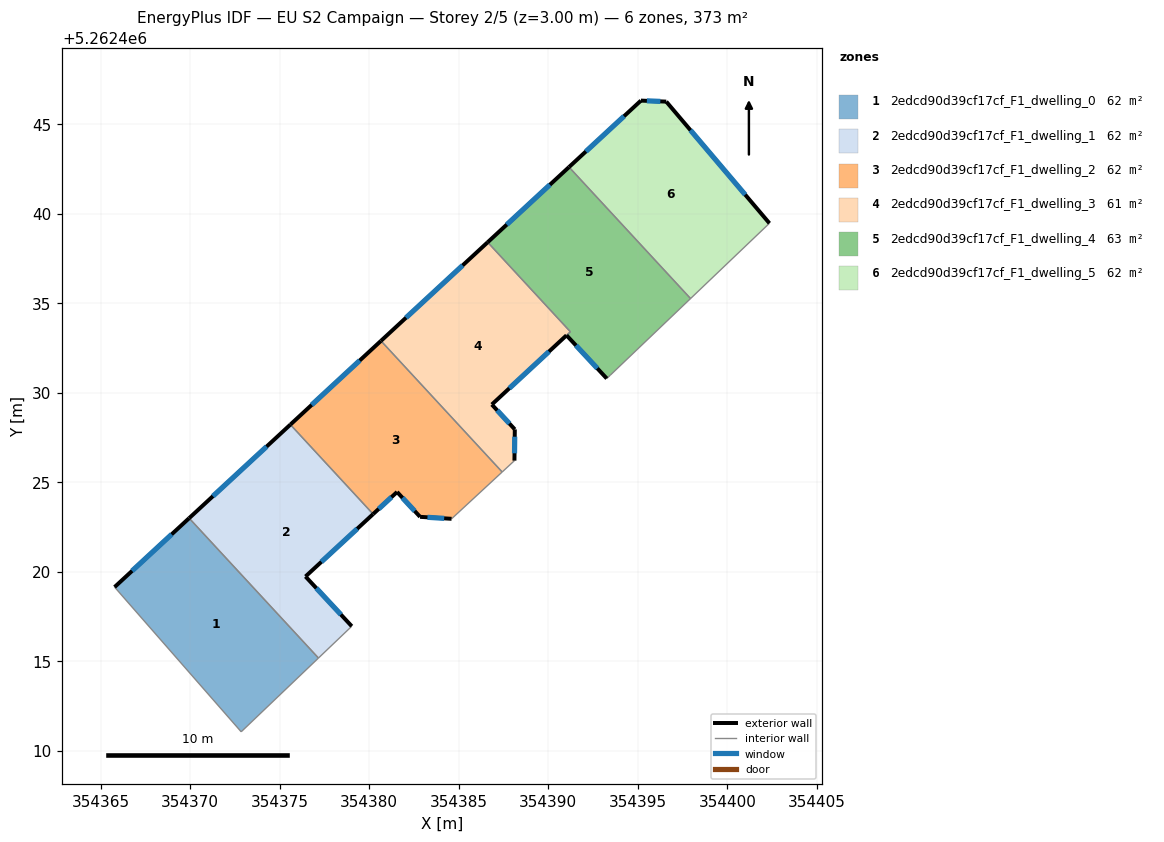
=== STOREY PLAN SPEC (per zone: floor XY polygon, exterior-wall plan segments, windows/doors) ===
zone 1: 2edcd90d39cf17cf_F1_dwelling_0  (62.2 m²)
  floor: (354369.94, 5262422.99) (354377.16, 5262415.18) (354372.85, 5262411.06) (354365.78, 5262419.14)
  exterior wall: (354369.94, 5262422.99) – (354365.78, 5262419.14)  [5.7 m]
    window: (354368.96, 5262422.09) – (354366.76, 5262420.05)  [4.8 m²]
  interior walls: 3
zone 2: 2edcd90d39cf17cf_F1_dwelling_1  (62.2 m²)
  floor: (354375.60, 5262428.22) (354380.22, 5262423.22) (354376.44, 5262419.74) (354379.02, 5262416.96) (354377.16, 5262415.18) (354369.94, 5262422.99)
  exterior wall: (354375.60, 5262428.22) – (354369.94, 5262422.99)  [7.7 m]
    window: (354374.27, 5262426.99) – (354371.27, 5262424.22)  [6.5 m²]
  exterior wall: (354376.44, 5262419.74) – (354380.22, 5262423.22)  [5.1 m]
    window: (354377.33, 5262420.55) – (354379.33, 5262422.40)  [4.3 m²]
  exterior wall: (354379.02, 5262416.96) – (354376.44, 5262419.74)  [3.8 m]
    window: (354378.42, 5262417.61) – (354377.05, 5262419.08)  [3.2 m²]
  interior walls: 3
zone 3: 2edcd90d39cf17cf_F1_dwelling_2  (62.2 m²)
  floor: (354380.66, 5262432.90) (354387.42, 5262425.57) (354384.60, 5262422.96) (354382.84, 5262423.07) (354381.55, 5262424.46) (354380.22, 5262423.22) (354375.60, 5262428.22)
  exterior wall: (354380.22, 5262423.22) – (354381.55, 5262424.46)  [1.8 m]
    window: (354380.53, 5262423.51) – (354381.24, 5262424.17)  [1.5 m²]
  exterior wall: (354380.66, 5262432.90) – (354375.60, 5262428.22)  [6.9 m]
    window: (354379.47, 5262431.80) – (354376.78, 5262429.32)  [5.8 m²]
  exterior wall: (354382.84, 5262423.07) – (354384.60, 5262422.96)  [1.8 m]
    window: (354383.25, 5262423.04) – (354384.19, 5262422.98)  [1.5 m²]
  exterior wall: (354381.55, 5262424.46) – (354382.84, 5262423.07)  [1.9 m]
    window: (354381.86, 5262424.13) – (354382.54, 5262423.39)  [1.6 m²]
  interior walls: 3
zone 4: 2edcd90d39cf17cf_F1_dwelling_3  (61.2 m²)
  floor: (354386.61, 5262438.40) (354391.23, 5262433.40) (354386.85, 5262429.34) (354388.13, 5262427.95) (354388.11, 5262426.21) (354387.42, 5262425.57) (354380.66, 5262432.90)
  exterior wall: (354386.61, 5262438.40) – (354380.66, 5262432.90)  [8.1 m]
    window: (354385.21, 5262437.11) – (354382.06, 5262434.19)  [6.8 m²]
  exterior wall: (354386.85, 5262429.34) – (354391.02, 5262433.20)  [5.7 m]
    window: (354387.82, 5262430.25) – (354390.04, 5262432.30)  [4.8 m²]
  exterior wall: (354388.13, 5262427.95) – (354386.85, 5262429.34)  [1.9 m]
    window: (354387.83, 5262428.28) – (354387.15, 5262429.01)  [1.6 m²]
  exterior wall: (354388.11, 5262426.21) – (354388.13, 5262427.95)  [1.7 m]
    window: (354388.11, 5262426.62) – (354388.13, 5262427.54)  [1.5 m²]
  interior walls: 4
zone 5: 2edcd90d39cf17cf_F1_dwelling_4  (63.1 m²)
  floor: (354391.16, 5262442.60) (354397.94, 5262435.26) (354393.47, 5262430.99) (354393.27, 5262430.79) (354391.02, 5262433.21) (354391.23, 5262433.40) (354386.61, 5262438.40)
  exterior wall: (354391.16, 5262442.60) – (354386.61, 5262438.40)  [6.2 m]
    window: (354390.09, 5262441.61) – (354387.68, 5262439.39)  [5.2 m²]
  exterior wall: (354391.02, 5262433.21) – (354393.27, 5262430.79)  [3.3 m]
    window: (354391.55, 5262432.64) – (354392.74, 5262431.36)  [2.8 m²]
  interior walls: 5
zone 6: 2edcd90d39cf17cf_F1_dwelling_5  (62.2 m²)
  floor: (354396.59, 5262446.26) (354402.35, 5262439.46) (354397.94, 5262435.26) (354391.16, 5262442.60) (354395.17, 5262446.31)
  exterior wall: (354395.17, 5262446.31) – (354391.16, 5262442.60)  [5.5 m]
    window: (354394.23, 5262445.44) – (354392.10, 5262443.47)  [4.6 m²]
  exterior wall: (354396.59, 5262446.26) – (354395.17, 5262446.31)  [1.4 m]
    window: (354396.26, 5262446.27) – (354395.51, 5262446.30)  [1.2 m²]
  exterior wall: (354402.35, 5262439.46) – (354396.59, 5262446.26)  [8.9 m]
    window: (354401.00, 5262441.06) – (354397.94, 5262444.66)  [7.5 m²]
  interior walls: 2

=== DERIVED (storey summary) ===
Building: EU S2 Campaign
Storey: 2 of 5  (floor level z = 3.00 m)
Storey gross floor area: 373.0 m²
Zones on this storey: 6
  - 2edcd90d39cf17cf_F1_dwelling_0: floor 62.2 m²; exterior wall 5.7 m (17.0 m²); 1 window(s) 4.8 m²; WWR 28.1%
  - 2edcd90d39cf17cf_F1_dwelling_1: floor 62.2 m²; exterior wall 16.6 m (49.9 m²); 3 window(s) 14.0 m²; WWR 28.1%
  - 2edcd90d39cf17cf_F1_dwelling_2: floor 62.2 m²; exterior wall 12.4 m (37.1 m²); 4 window(s) 10.4 m²; WWR 28.1%
  - 2edcd90d39cf17cf_F1_dwelling_3: floor 61.2 m²; exterior wall 17.4 m (52.3 m²); 4 window(s) 14.7 m²; WWR 28.1%
  - 2edcd90d39cf17cf_F1_dwelling_4: floor 63.1 m²; exterior wall 9.5 m (28.4 m²); 2 window(s) 8.0 m²; WWR 28.1%
  - 2edcd90d39cf17cf_F1_dwelling_5: floor 62.2 m²; exterior wall 15.8 m (47.4 m²); 3 window(s) 13.3 m²; WWR 28.1%
Zone adjacency (shared interzone walls):
  - 2edcd90d39cf17cf_F1_dwelling_0 ↔ 2edcd90d39cf17cf_F1_dwelling_1
  - 2edcd90d39cf17cf_F1_dwelling_1 ↔ 2edcd90d39cf17cf_F1_dwelling_2
  - 2edcd90d39cf17cf_F1_dwelling_2 ↔ 2edcd90d39cf17cf_F1_dwelling_3
  - 2edcd90d39cf17cf_F1_dwelling_3 ↔ 2edcd90d39cf17cf_F1_dwelling_4
  - 2edcd90d39cf17cf_F1_dwelling_4 ↔ 2edcd90d39cf17cf_F1_dwelling_5